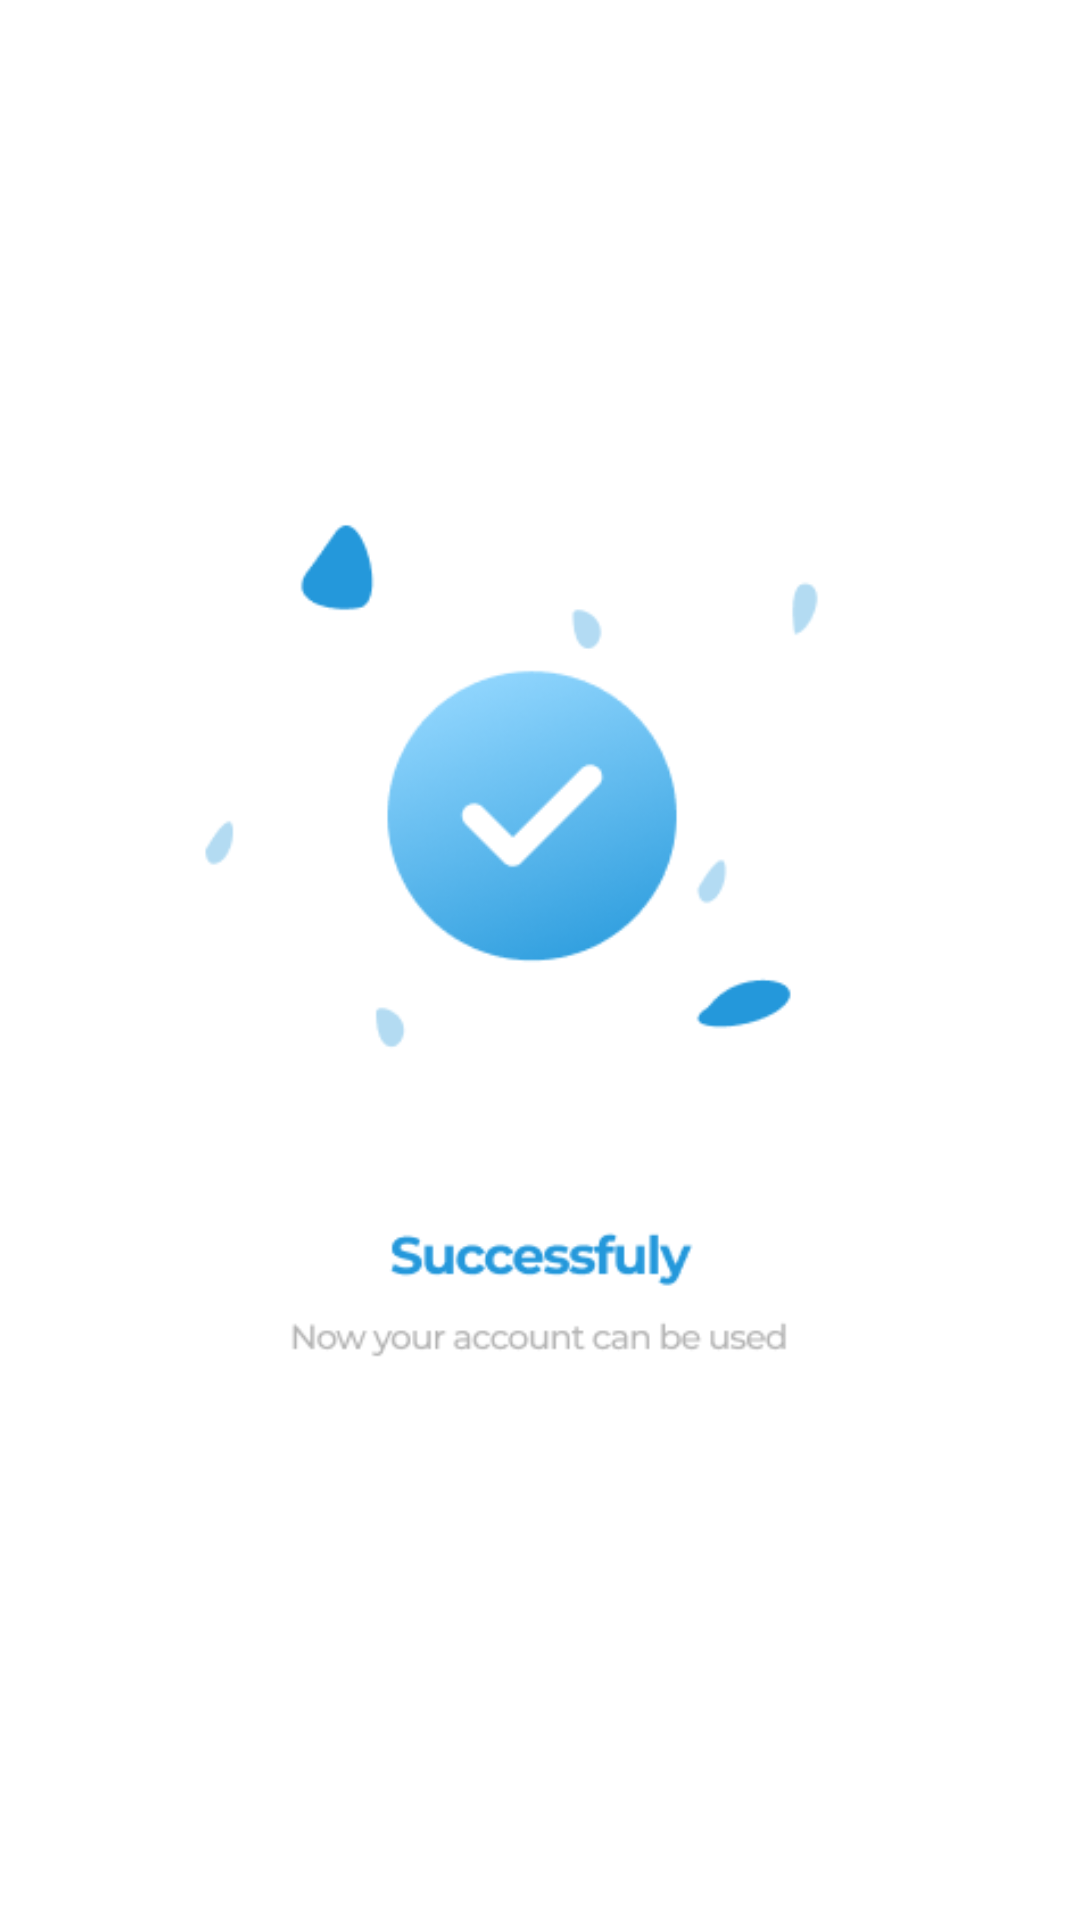

This screen was rendered from an Android layout file. Write that file and the resources it references.
<!-- AndroidManifest.xml: application theme Theme.LoginandSignUp -->
<!-- res/layout/activity_main.xml -->
<?xml version="1.0" encoding="utf-8"?>
<LinearLayout xmlns:android="http://schemas.android.com/apk/res/android"
    xmlns:app="http://schemas.android.com/apk/res-auto"
    xmlns:tools="http://schemas.android.com/tools"
    android:layout_width="match_parent"
    android:layout_height="match_parent"
    android:background="@color/white"
    android:gravity="center"
    android:orientation="vertical"
    tools:context=".MainActivity">

    <ImageView
        android:id="@+id/so"
        android:layout_width="wrap_content"
        android:layout_height="wrap_content"
        app:layout_constraintBottom_toBottomOf="parent"
        app:layout_constraintEnd_toEndOf="parent"
        app:layout_constraintHorizontal_bias="0.5"
        app:layout_constraintStart_toStartOf="parent"
        app:layout_constraintTop_toTopOf="parent"
        app:layout_constraintVertical_bias="0.5"
        app:srcCompat="@drawable/success" />

</LinearLayout>
<!-- resources referenced by this layout -->
<resources>
  <color name="white">#FFFFFFFF</color>
  <!-- drawable success: png bitmap (drawable, 22639 bytes) -->
  <style name="Theme.LoginandSignUp" parent="Base.Theme.LoginandSignUp" />
  <style name="Base.Theme.LoginandSignUp" parent="Theme.Material3.DayNight.NoActionBar">
          
          
      </style>
</resources>
